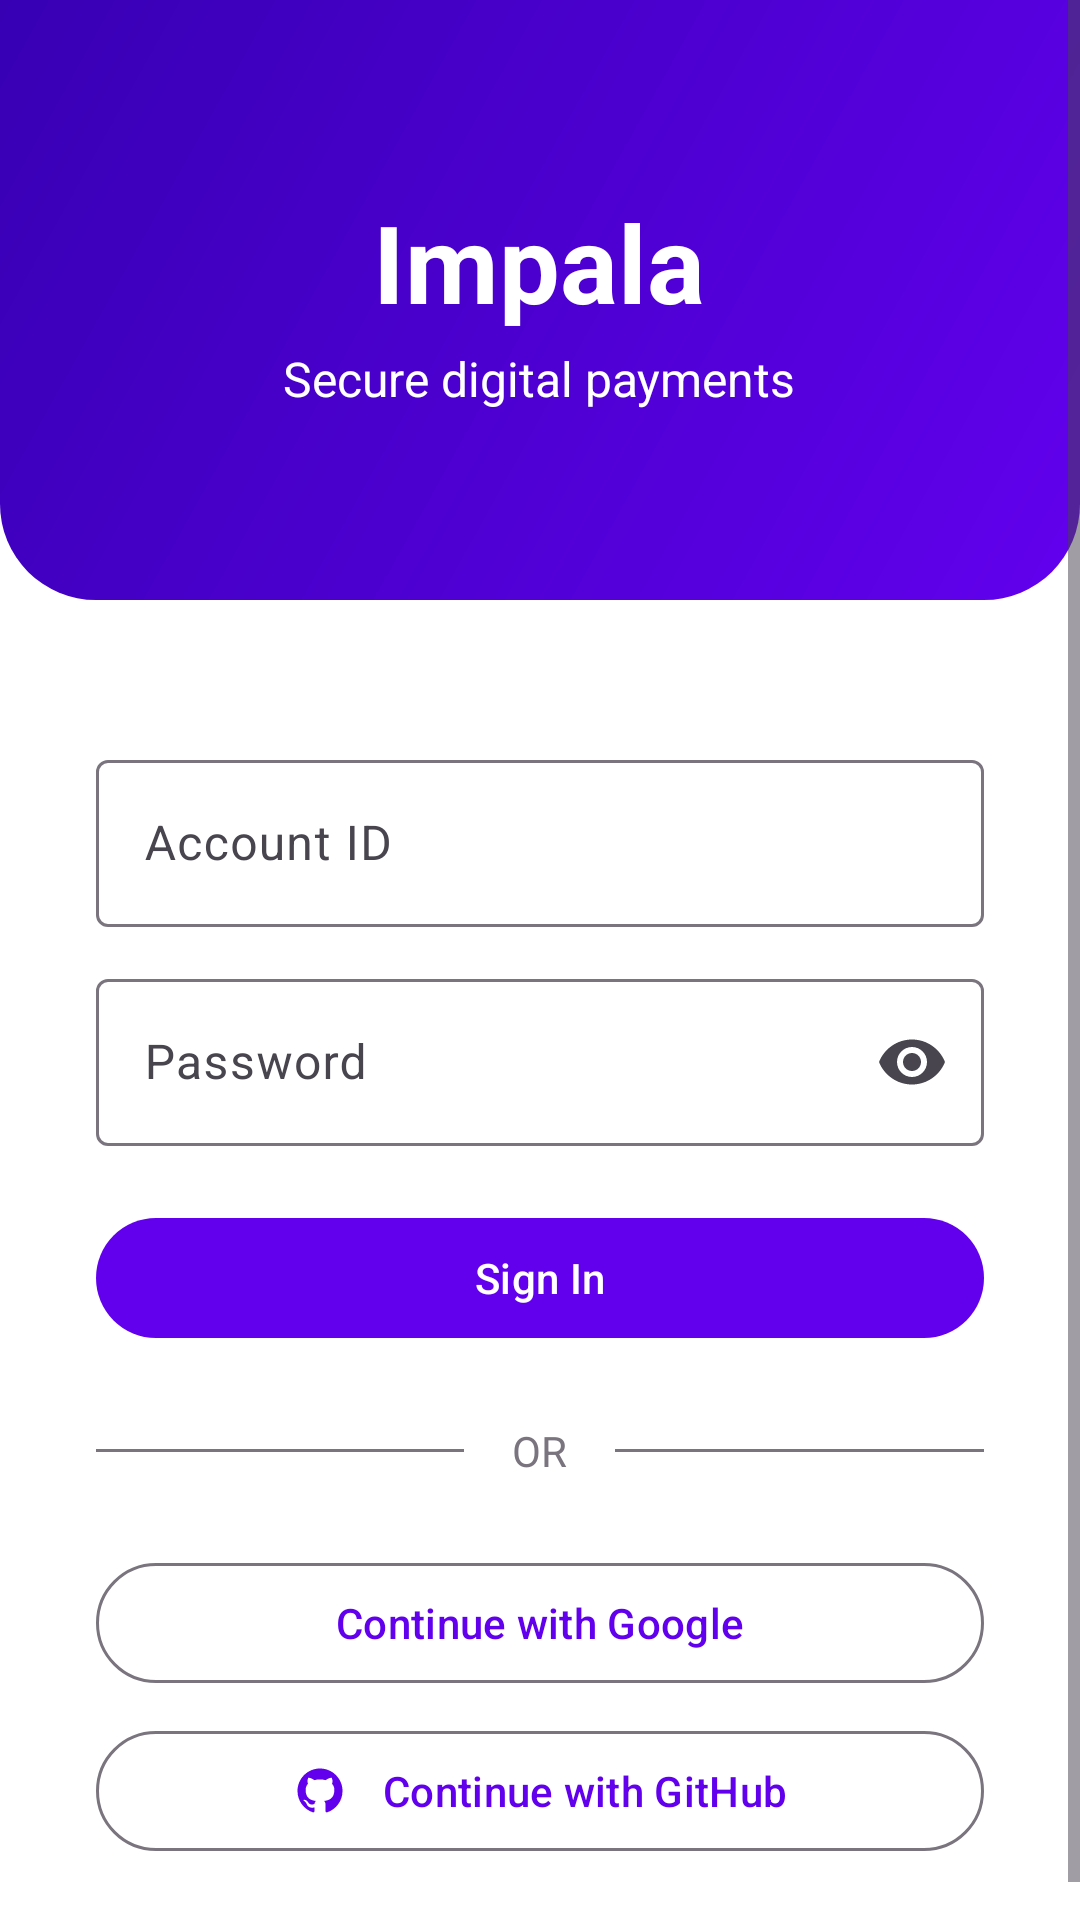

Reconstruct the res/layout file that produces this screen, plus the resources it refers to.
<!-- AndroidManifest.xml: activity theme Theme.ImpalaDemo.NoActionBar -->
<!-- res/layout/activity_login.xml -->
<?xml version="1.0" encoding="utf-8"?>
<ScrollView xmlns:android="http://schemas.android.com/apk/res/android"
    xmlns:app="http://schemas.android.com/apk/res-auto"
    android:layout_width="match_parent"
    android:layout_height="match_parent"
    android:fillViewport="true">

    <LinearLayout
        android:layout_width="match_parent"
        android:layout_height="wrap_content"
        android:orientation="vertical">

        
        <FrameLayout
            android:layout_width="match_parent"
            android:layout_height="200dp"
            android:background="@drawable/bg_login_header">

            <LinearLayout
                android:layout_width="wrap_content"
                android:layout_height="wrap_content"
                android:layout_gravity="center"
                android:gravity="center"
                android:orientation="vertical">

                <TextView
                    android:layout_width="wrap_content"
                    android:layout_height="wrap_content"
                    android:text="@string/login_header"
                    android:textColor="@android:color/white"
                    android:textSize="36sp"
                    android:textStyle="bold" />

                <TextView
                    android:layout_width="wrap_content"
                    android:layout_height="wrap_content"
                    android:layout_marginTop="4dp"
                    android:text="@string/login_subtitle"
                    android:textColor="@android:color/white"
                    android:textSize="16sp" />
            </LinearLayout>
        </FrameLayout>

        
        <LinearLayout
            android:layout_width="match_parent"
            android:layout_height="wrap_content"
            android:orientation="vertical"
            android:padding="@dimen/login_padding">

            <com.google.android.material.progressindicator.LinearProgressIndicator
                android:id="@+id/progressIndicator"
                android:layout_width="match_parent"
                android:layout_height="wrap_content"
                android:indeterminate="true"
                android:visibility="gone" />

            <TextView
                android:id="@+id/tvError"
                android:layout_width="match_parent"
                android:layout_height="wrap_content"
                android:layout_marginBottom="8dp"
                android:background="?colorErrorContainer"
                android:padding="12dp"
                android:textColor="?colorOnErrorContainer"
                android:visibility="gone" />

            <com.google.android.material.textfield.TextInputLayout
                android:layout_width="match_parent"
                android:layout_height="wrap_content"
                android:layout_marginTop="16dp"
                style="@style/Widget.Material3.TextInputLayout.OutlinedBox">

                <com.google.android.material.textfield.TextInputEditText
                    android:id="@+id/etAccountId"
                    android:layout_width="match_parent"
                    android:layout_height="wrap_content"
                    android:hint="@string/hint_account_id"
                    android:inputType="text"
                    android:maxLines="1" />
            </com.google.android.material.textfield.TextInputLayout>

            <com.google.android.material.textfield.TextInputLayout
                android:layout_width="match_parent"
                android:layout_height="wrap_content"
                android:layout_marginTop="12dp"
                style="@style/Widget.Material3.TextInputLayout.OutlinedBox"
                app:endIconMode="password_toggle">

                <com.google.android.material.textfield.TextInputEditText
                    android:id="@+id/etPassword"
                    android:layout_width="match_parent"
                    android:layout_height="wrap_content"
                    android:hint="@string/hint_password"
                    android:inputType="textPassword"
                    android:maxLines="1" />
            </com.google.android.material.textfield.TextInputLayout>

            <com.google.android.material.button.MaterialButton
                android:id="@+id/btnSignIn"
                android:layout_width="match_parent"
                android:layout_height="wrap_content"
                android:layout_marginTop="20dp"
                android:text="@string/btn_sign_in" />

            
            <LinearLayout
                android:layout_width="match_parent"
                android:layout_height="wrap_content"
                android:layout_marginTop="24dp"
                android:layout_marginBottom="24dp"
                android:gravity="center_vertical"
                android:orientation="horizontal">

                <View
                    android:layout_width="0dp"
                    android:layout_height="1dp"
                    android:layout_weight="1"
                    android:background="?colorOutline" />

                <TextView
                    android:layout_width="wrap_content"
                    android:layout_height="wrap_content"
                    android:layout_marginStart="16dp"
                    android:layout_marginEnd="16dp"
                    android:text="@string/divider_or"
                    android:textColor="?colorOutline" />

                <View
                    android:layout_width="0dp"
                    android:layout_height="1dp"
                    android:layout_weight="1"
                    android:background="?colorOutline" />
            </LinearLayout>

            
            <com.google.android.material.button.MaterialButton
                android:id="@+id/btnGoogle"
                style="@style/Widget.Material3.Button.OutlinedButton"
                android:layout_width="match_parent"
                android:layout_height="wrap_content"
                android:text="@string/btn_google"
                app:icon="@drawable/ic_google"
                app:iconGravity="textStart"
                app:iconPadding="12dp" />

            
            <com.google.android.material.button.MaterialButton
                android:id="@+id/btnGithub"
                style="@style/Widget.Material3.Button.OutlinedButton"
                android:layout_width="match_parent"
                android:layout_height="wrap_content"
                android:layout_marginTop="8dp"
                android:text="@string/btn_github"
                app:icon="@drawable/ic_github"
                app:iconGravity="textStart"
                app:iconPadding="12dp" />

        </LinearLayout>
    </LinearLayout>
</ScrollView>
<!-- resources referenced by this layout -->
<resources>
  <dimen name="login_padding">32dp</dimen>
  <!-- drawable bg_login_header (drawable) -->
  <?xml version="1.0" encoding="utf-8"?>
  <shape xmlns:android="http://schemas.android.com/apk/res/android">
      <gradient
          android:angle="135"
          android:startColor="@color/gradient_start"
          android:endColor="@color/gradient_end"
          android:type="linear" />
      <corners
          android:bottomLeftRadius="32dp"
          android:bottomRightRadius="32dp" />
  </shape>
  <!-- drawable ic_github (drawable) -->
  <?xml version="1.0" encoding="utf-8"?>
  <vector xmlns:android="http://schemas.android.com/apk/res/android"
      android:width="24dp"
      android:height="24dp"
      android:viewportWidth="24"
      android:viewportHeight="24">
      <path
          android:fillColor="#24292E"
          android:pathData="M12,2C6.477,2 2,6.477 2,12c0,4.42 2.865,8.166 6.839,9.489 0.5,0.092 0.682,-0.217 0.682,-0.482 0,-0.237 -0.008,-0.866 -0.013,-1.7 -2.782,0.603 -3.369,-1.342 -3.369,-1.342 -0.454,-1.155 -1.11,-1.462 -1.11,-1.462 -0.908,-0.62 0.069,-0.608 0.069,-0.608 1.003,0.07 1.531,1.03 1.531,1.03 0.892,1.529 2.341,1.087 2.91,0.832 0.092,-0.647 0.35,-1.088 0.636,-1.338 -2.22,-0.253 -4.555,-1.11 -4.555,-4.943 0,-1.091 0.39,-1.984 1.029,-2.683 -0.103,-0.253 -0.446,-1.27 0.098,-2.647 0,0 0.84,-0.269 2.75,1.025A9.578,9.578 0,0 1,12 6.836c0.85,0.004 1.705,0.114 2.504,0.336 1.909,-1.294 2.747,-1.025 2.747,-1.025 0.546,1.377 0.203,2.394 0.1,2.647 0.64,0.699 1.028,1.592 1.028,2.683 0,3.842 -2.339,4.687 -4.566,4.935 0.359,0.309 0.678,0.919 0.678,1.852 0,1.336 -0.012,2.415 -0.012,2.743 0,0.267 0.18,0.578 0.688,0.48C19.138,20.161 22,16.416 22,12c0,-5.523 -4.477,-10 -10,-10z" />
  </vector>
  <string name="btn_github">Continue with GitHub</string>
  <string name="btn_google">Continue with Google</string>
  <string name="btn_sign_in">Sign In</string>
  <string name="divider_or">OR</string>
  <string name="hint_account_id">Account ID</string>
  <string name="hint_password">Password</string>
  <string name="login_header">Impala</string>
  <string name="login_subtitle">Secure digital payments</string>
  <style name="Theme.ImpalaDemo.NoActionBar">
          <item name="windowActionBar">false</item>
          <item name="windowNoTitle">true</item>
      </style>
  <color name="gradient_start">#FF6200EE</color>
  <color name="gradient_end">#FF3700B3</color>
</resources>
